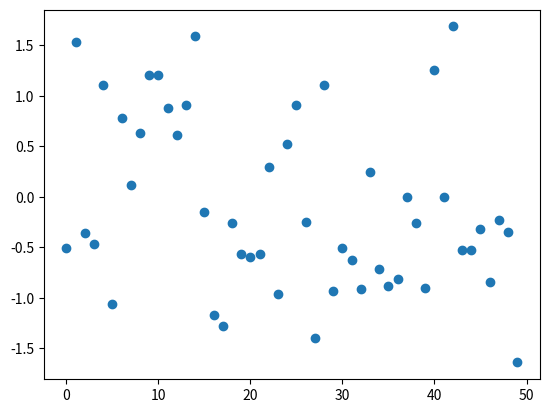

This chart was generated by the following Python code:
import matplotlib.pyplot as plt
import numpy as np

plt.scatter(np.arange(50), np.random.randn(50))
plt.show()
